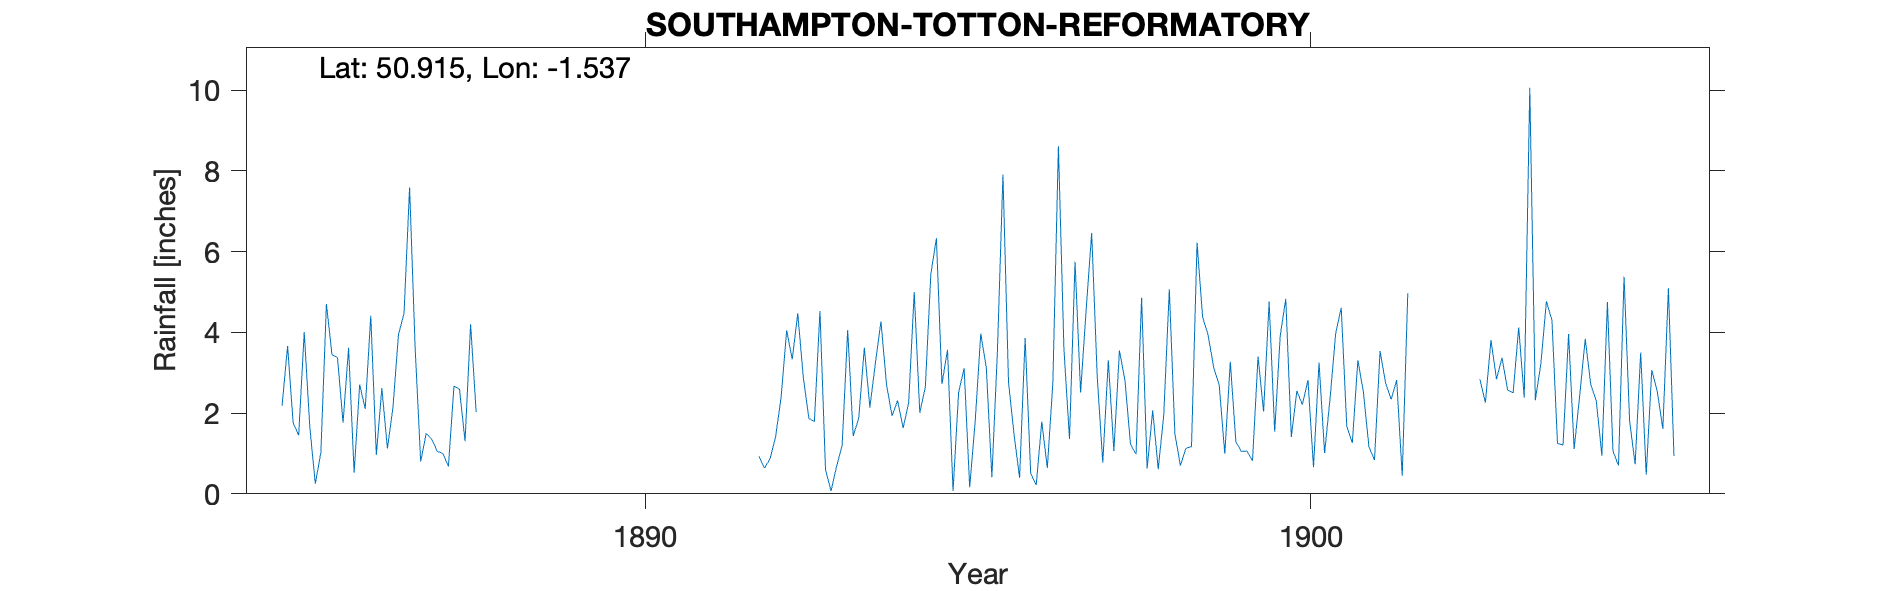

The data file committed next to this chart (first rows):
SOUTHAMPTON-TOTTON-REFORMATORY, , , , , , , , , , , , , , , , , , , , , , , 
Grid ref, SU326129, Long, -1.537, Lat, 50.92, Elevation, 85, ft, , , , , , , , , , , , , , , 
Station no, RR8495, , , , , , , , , , , , , , , , , , , , , , 
, 1880, 1881, 1882, 1883, 1884, 1885, 1886, 1887, 1888, 1889, 1890, 1891, 1892, 1893, 1894, 1895, 1896, 1897, 1898, 1899, 1900, 1901, 1902
January, , , , , , 2.18, 3.62, 3.62, , , , , , 1.79, 4.27, 3.57, 1.47, 2.51, 0.63, 3.13, 3.92, 1.67, 
February, , , , , , 3.66, 0.52, 0.8, , , , , , 4.53, 2.71, 0.07, 0.4, 4.55, 2.07, 2.69, 4.83, 1.26, 
March, , , , , , 1.76, 2.71, 1.5, , , , , 0.93, 0.6, 1.93, 2.51, 3.86, 6.46, 0.61, 0.99, 1.41, 3.31, 
April, , , , , , 1.45, 2.1, 1.35, , , , , 0.64, 0.07, 2.31, 3.11, 0.5, 2.9, 1.96, 3.27, 2.55, 2.52, 
May, , , , , , 4.01, 4.41, 1.05, , , , , 0.87, 0.68, 1.63, 0.16, 0.22, 0.77, 5.07, 1.29, 2.21, 1.16, 
June, , , , , , 1.66, 0.96, 1, , , , , 1.41, 1.2, 2.26, 1.81, 1.79, 3.31, 1.49, 1.05, 2.82, 0.84, 
July, , , , , , 0.25, 2.62, 0.68, , , , , 2.4, 4.06, 5, 3.97, 0.64, 1.06, 0.7, 1.06, 0.66, 3.54, 
August, , , , , , 1.02, 1.12, 2.67, , , , , 4.05, 1.43, 2.01, 3.12, 2.75, 3.55, 1.13, 0.82, 3.25, 2.74, 
September, , , , , , 4.7, 2.14, 2.59, , , , , 3.33, 1.88, 2.64, 0.41, 8.61, 2.81, 1.17, 3.4, 1.01, 2.34, 
October, , , , , , 3.45, 3.95, 1.3, , , , , 4.47, 3.62, 5.45, 3.52, 3.58, 1.23, 6.22, 2.04, 2.38, 2.82, 
November, , , , , , 3.37, 4.47, 4.2, , , , , 2.88, 2.14, 6.33, 7.91, 1.36, 0.98, 4.38, 4.76, 3.98, 0.45, 
December, , , , , , 1.76, 7.59, 2.03, , , , , 1.87, 3.24, 2.72, 2.77, 5.75, 4.86, 3.93, 1.54, 4.61, 4.97, 
Total, , , , , , 29.27, 36.21, 22.79, , , , , , 25.24, 39.26, 32.93, 30.93, 34.99, 29.36, 26.04, 33.63, 27.62, 
1888 Gauge moved 2.5 miles to Totton, , , , , , , , , , , , , , , , , , , , , , , 
